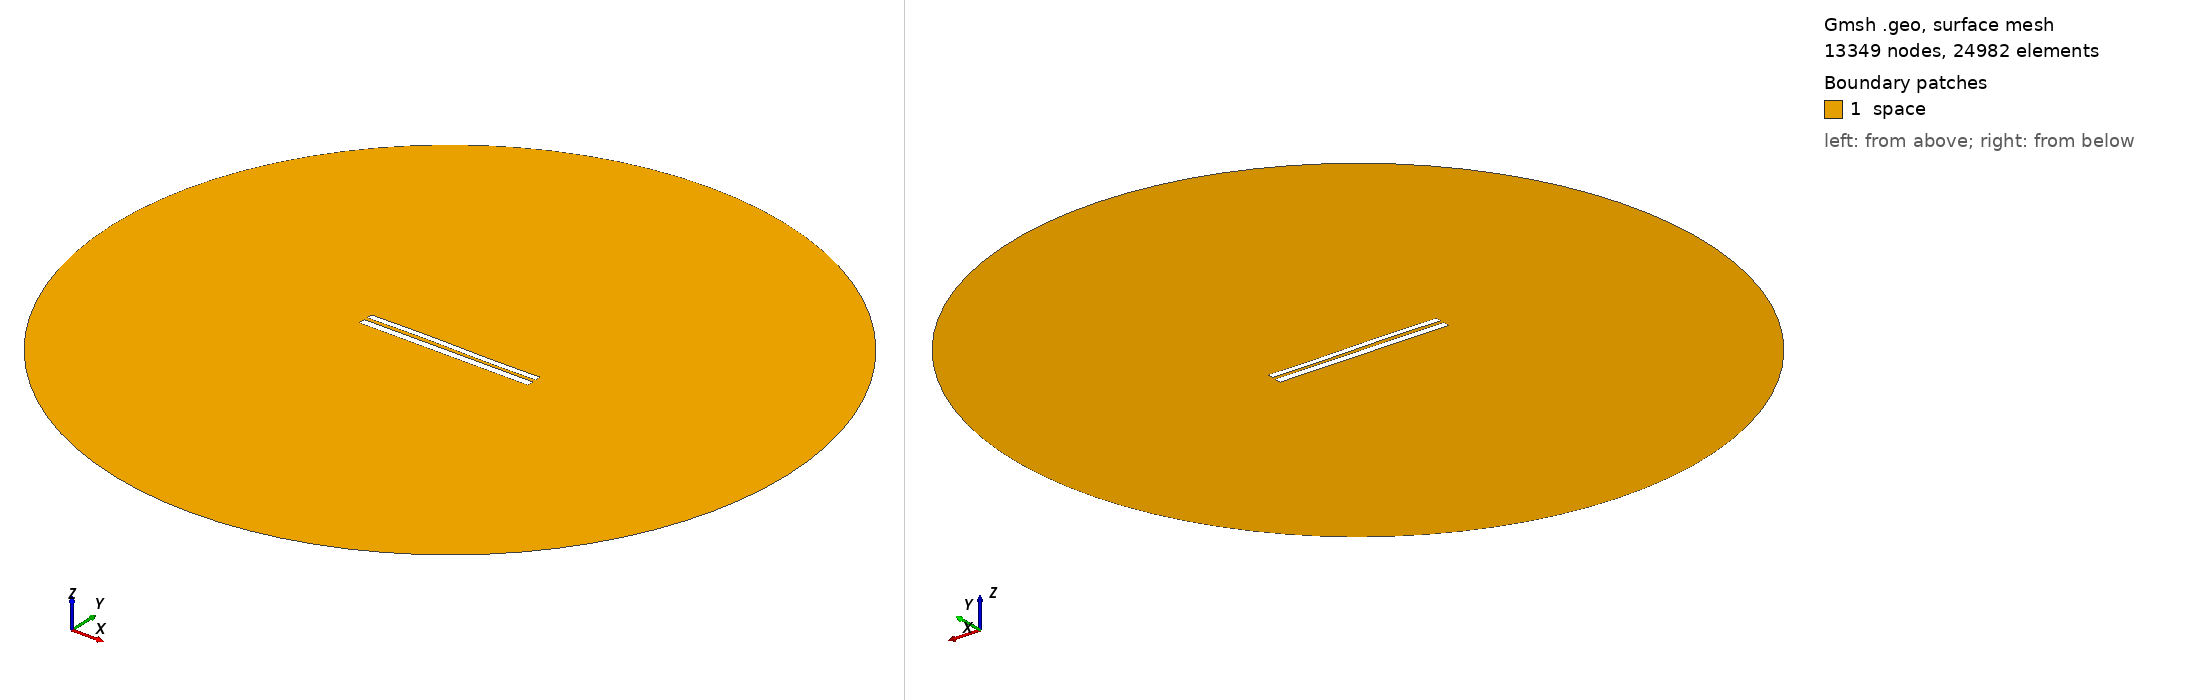

Gmsh geometry script, surface-meshed: 13349 nodes, 24982 surface elements. Boundary patches (legend numbers): 1 space. Left view from above one corner, right view from below the opposite corner. Legend entries are the model's physical surfaces. The drawing asked Gmsh for element sizes between 1% and 20% of the model's largest extent; the script's own settings can give other sizes.

=== 7723.geo (drawn) ===
//---------------------------------------
// Geometry kernel
//---------------------------------------

SetFactory("OpenCASCADE");



//---------------------------------------
// Parameters of the geometry
//---------------------------------------

// Overetch of the upper plate
overetch = 0.25;

// Distance between the plates
distance = 2.0;

// Discretization over the x axis (for the deformation)
nx = 50; 

// Length of the plate
L = 100 - overetch; 

// Number of modes
n = 4; 

// 1st mode coefficient
coeff(1) = -0.075;
beta(1) = 0.596864 * 3.1415926535 / L;

// 2nd mode coefficient
coeff(2) = 0.07499999999999998;
beta(2) = 1.49418 * 3.1415926535 / L;

// 3rd mode coefficient
coeff(3) = 0.15;
beta(3) = 2.50025 * 3.1415926535 / L;

// 4th mode coefficient
coeff(4) = 0.0;
beta(4) = 3.49999 * 3.1415926535 / L;



//---------------------------------------
// Upper plate (deformed rectangle)
//---------------------------------------

// Coordiantes of the upper plate
xmin = -50;
xmax = 50 - overetch;

// Height of the upper plate
yheight = 4 - 2 * overetch;

// Indexes of the points
UpperID[] = {};
LowerID[] = {};
LeftID[] = {};
RightID[] = {};

// Point index
p = 1;

// Horizontal edges
For i In {1:nx}
    x = xmin + (i-1)*(xmax - xmin)/(nx-1);

    y_bottom = distance / 2 + overetch;
    For j In {1:n}
        C = (Cosh(beta(j)*L) + Cos(beta(j)*L)) / (Sinh(beta(j)*L) + Sin(beta(j)*L));
        y_bottom  = y_bottom + coeff(j) * (Cosh(beta(j)*(x+50)) - Cos(beta(j)*(x+50)) - C * (Sinh(beta(j)*(x+50)) - Sin(beta(j)*(x+50))));
    EndFor

    y_top = y_bottom + yheight;

    Point(p) = {x, y_top, 0, 1.0};
    UpperID[i] = p;
    p = p + 1;

    Point(p) = {x, y_bottom, 0, 1.0};
    LowerID[i] = p;
    p = p + 1;
EndFor

// Create point lists
UpperPts[] = {}; LowerPts[] = {};
For i In {1:nx}
  UpperPts[] += {UpperID[i]};
  LowerPts[] += {LowerID[i]};
EndFor

// Build splines
Spline(1) = {UpperPts[]};
Spline(2) = {LowerPts[]};
Line(3) = {LowerPts[nx-1], UpperPts[nx-1]};
Line(4) = {LowerPts[0], UpperPts[0]};

// Build the plane surface
Curve Loop(1) = {2, 3, -1, -4};
Plane Surface(1) = {1};



//---------------------------------------
// Lower plate (rectangle)
//---------------------------------------

// Vertices
Point(1001) = {-50, -1, 0, 1.0};
Point(1002) = { 50, -1, 0, 1.0};
Point(1003) = { 50,  -5, 0, 1.0};
Point(1004) = {-50,  -5, 0, 1.0};

// Edges
Line(5) = {1001, 1002};
Line(6) = {1002, 1003};
Line(7) = {1003, 1004};
Line(8) = {1004, 1001};

// Plane surface
Line Loop(2) = {5, 6, 7, 8};
Plane Surface(2) = {2}; 



//---------------------------------------
// Outer (fictious) boundary
//---------------------------------------

// Points
Point(1005) = {0, 0, 0};       // Center
Point(1006) = {200, 0, 0};     // Start point
Point(1007) = {0, 200, 0};     // 90 degrees
Point(1008) = {-200, 0, 0};    // 180 degrees
Point(1009) = {0, -200, 0};    // 270 degrees

// Circle arcs (each needs start, center, end)
Circle(9) = {1006, 1005, 1007};
Circle(10) = {1007, 1005, 1008};
Circle(11) = {1008, 1005, 1009};
Circle(12) = {1009, 1005, 1006};

// Plane surface for the entire domain
Curve Loop(3) = {9, 10, 11, 12};
Surface(3) = {3};

// Subtract the plates from the whole domain to obtain the actual domain where we want to solve the equations
BooleanDifference{ Surface{3}; Delete; }{ Surface{1}; Surface{2}; Delete; }




//---------------------------------------
// Transfinite Lines/Curves
//---------------------------------------

// Set the number of points on the boundaries
r = 7;

// Plates
Transfinite Curve {1, 2} = 50*r Using Progression 1;
Transfinite Curve {3, 4} = 2*r Using Progression 1;
Transfinite Line {5, 7} = 50*r Using Progression 1;
Transfinite Line {6, 8} = 2*r Using Progression 1;

// Outer boundary
Transfinite Line {9, 10, 11, 12} = 20 Using Progression 1;



//---------------------------------------
// Physical groups
//---------------------------------------                

// Physical curves (boundaries)
Physical Line("force_segment", 10) = {2};
Physical Line("upper_plate", 11) = {1, 3, 4};
Physical Line("lower_plate", 12) = {5, 6, 7, 8};
Physical Line("boundary", 20) = {9, 10, 11, 12};

// Physical Surfaces
Physical Surface("space", 30) = {3};



//---------------------------------------
// 6. Generate the Mesh
//---------------------------------------

// 2D mesh generation
Mesh 2;
